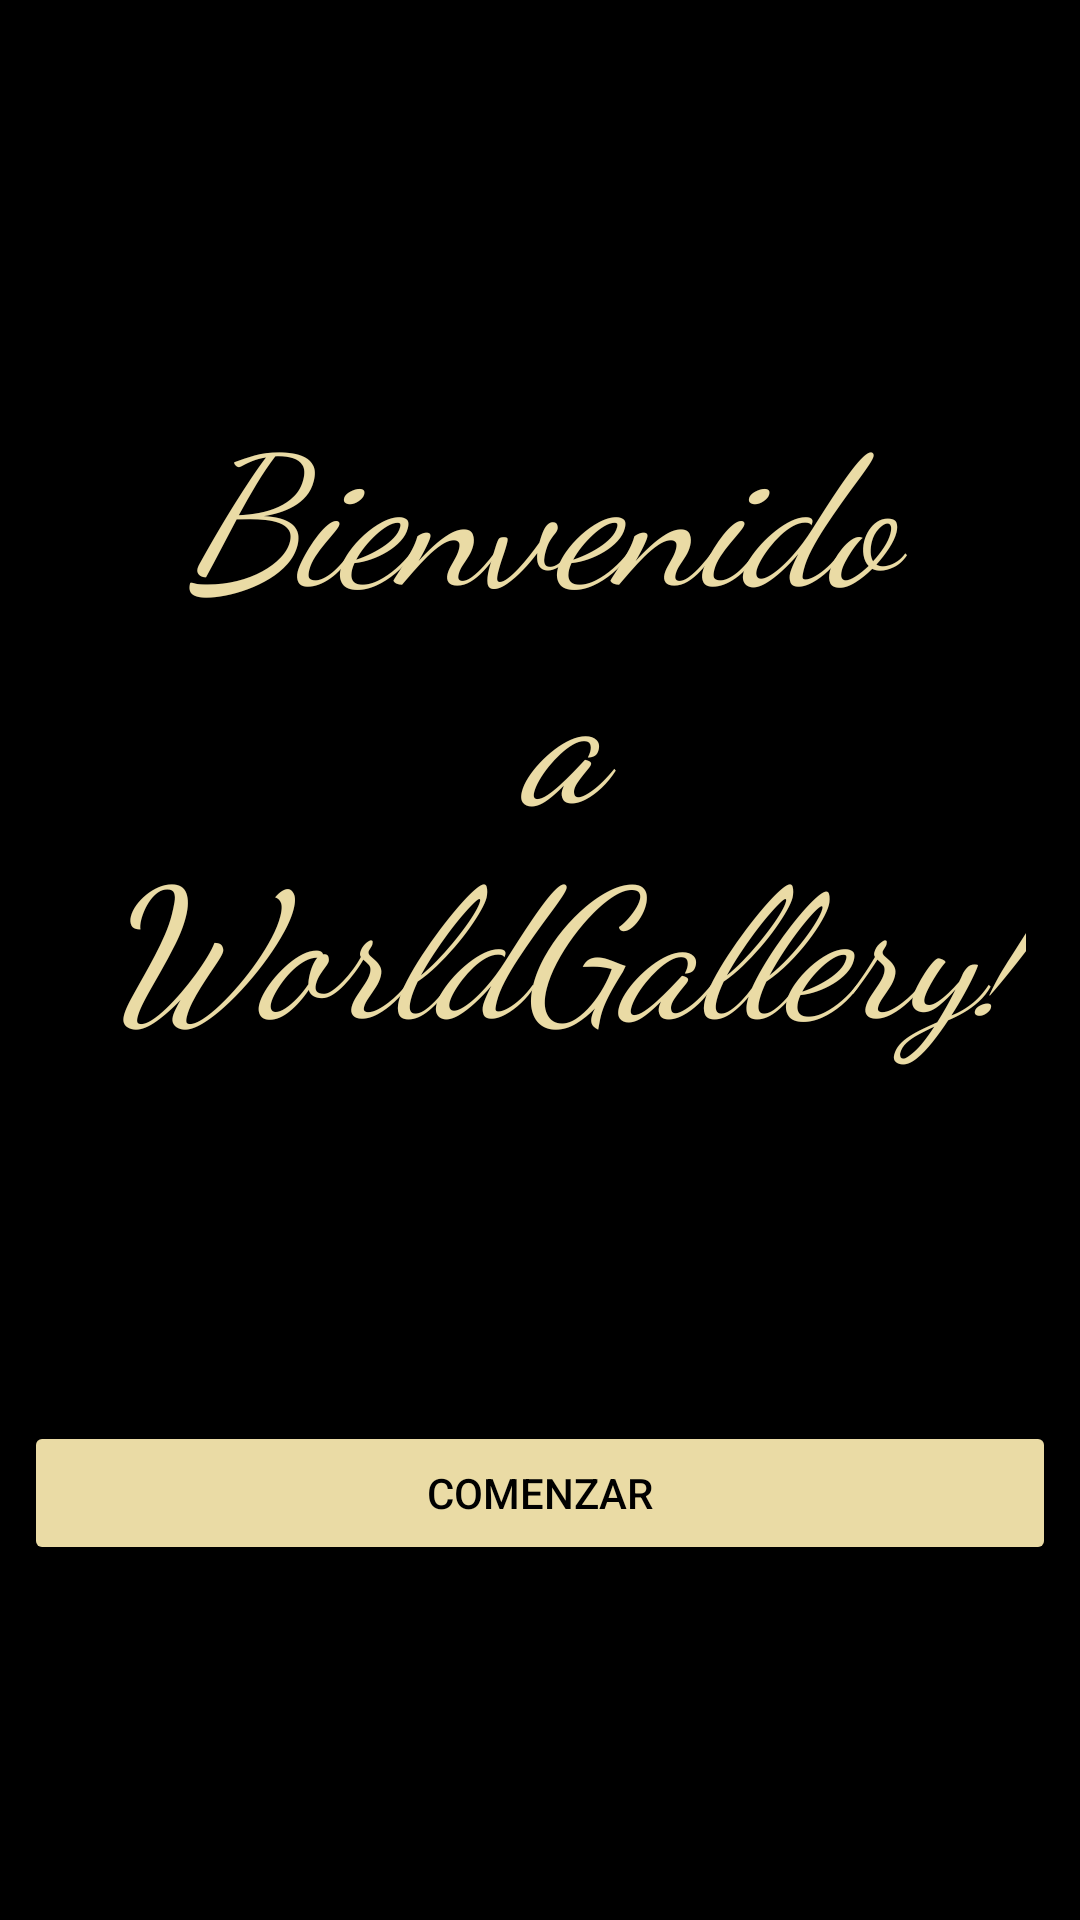

Here is an Android app screen rendered from its layout file. Give the layout XML and the strings, colors and styles it references.
<!-- AndroidManifest.xml: application theme Theme.RecuMoviles -->
<!-- res/layout/activity_main.xml -->
<?xml version="1.0" encoding="utf-8"?>
<androidx.constraintlayout.widget.ConstraintLayout xmlns:android="http://schemas.android.com/apk/res/android"
    xmlns:app="http://schemas.android.com/apk/res-auto"
    xmlns:tools="http://schemas.android.com/tools"
    android:layout_width="match_parent"
    android:layout_height="match_parent"
    android:background="@color/design_default_color_on_secondary"
    tools:context=".MainActivity">


    <TextView
        android:id="@+id/textViewBienvenida"
        android:layout_width="wrap_content"
        android:layout_height="wrap_content"
        android:layout_marginTop="128dp"
        android:fontFamily="cursive"
        android:gravity="center_horizontal"
        android:text="@string/bienvenido_n_a_n_worldgallery"
        android:textColor="@color/letras"
        android:textSize="60sp"
        android:textStyle="italic"
        android:typeface="normal"
        app:layout_constraintEnd_toEndOf="parent"
        app:layout_constraintStart_toStartOf="parent"
        app:layout_constraintTop_toTopOf="parent" />

    <Button
        android:id="@+id/btnEmpezar"
        android:layout_width="0dp"
        android:layout_height="wrap_content"
        android:layout_marginStart="8dp"
        android:layout_marginEnd="8dp"
        android:backgroundTint="@color/letras"
        android:text="@string/comenzar"
        android:textColor="@color/black"
        app:icon="@android:drawable/ic_menu_crop"
        app:iconTint="@color/black"
        app:layout_constraintBottom_toBottomOf="parent"
        app:layout_constraintEnd_toEndOf="parent"
        app:layout_constraintStart_toStartOf="parent"
        app:layout_constraintTop_toBottomOf="@+id/textViewBienvenida" />
</androidx.constraintlayout.widget.ConstraintLayout>
<!-- resources referenced by this layout -->
<resources>
  <color name="black">#FF000000</color>
  <color name="letras">#EADBA5</color>
  <string name="bienvenido_n_a_n_worldgallery">Bienvenido\n a\n WorldGallery!</string>
  <string name="comenzar">Comenzar</string>
  <style name="Theme.RecuMoviles" parent="Base.Theme.RecuMoviles" />
  <style name="Base.Theme.RecuMoviles" parent="Theme.Material3.DayNight.NoActionBar">
          
          
      </style>
</resources>
